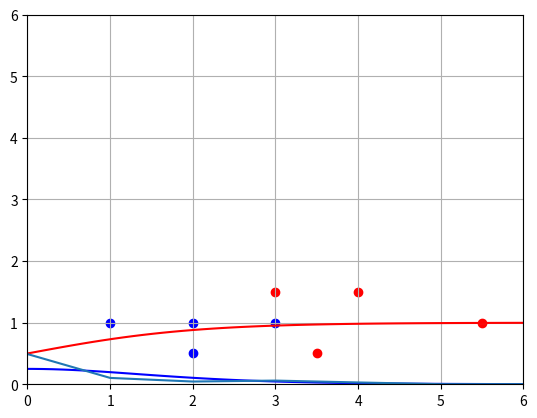

Recreate this plot in Python.
import numpy as np 
import matplotlib.pyplot as plt
import os

#  length, width, type/color
data = [[3,    1.5,  1],
        [2,    1,    0],
        [4,    1.5,  1],
        [3,    1,    0],
        [3.5,  0.5,  1],
        [2,    0.5,  0],
        [5.5,  1,    1],
        [1,    1,    0]]

mystery_flower = [4.5, 1]



def sigmoid(x):
    return(1/(1 + np.exp(-x)))

def sigmoid_p(x):
    return sigmoid(x) * (1-sigmoid(x))

T = np.linspace(-6, 6, 100)

plt.plot(T, sigmoid(T), c='r')
plt.plot(T, sigmoid_p(T), c='b')


# Training loop

for i in range(1, 1000):
    ri = np.random.randint(len(data))


#scatter data

plt.axis([0, 6, 0, 6])
plt.grid()

for i in range(len(data)):
    point = data[i]
    color = "r"
    if point[2] == 0:
        color = "b"
    plt.scatter(point[0], point[1], c=color)

# training loop

learning_rate = 0.5
costs = []

w1 = np.random.rand()
w2 = np.random.rand()
b = np.random.rand()

for i in range(50000):
    ri = np.random.randint(len(data))
    point = data[ri]
    
    z = point[0] * w1 + point[1] * w2 + b
    pred = sigmoid(z)
    
    target = point[2]
    cost = np.square(pred - target)
    
    
    dcost_pred = 2 * (pred -target)
    dpred_dz = sigmoid_p(z)
    
    dz_dw1 = point[0]
    dz_dw2 = point[1]
    dz_db = 1
    
    dcost_dz = dcost_pred * dpred_dz
    
    dcost_dw1 = dcost_dz * dz_dw1
    dcost_dw2 = dcost_dz * dz_dw2
    dcost_db = dcost_dz * dz_db 
    
    w1 = w1 - learning_rate * dcost_dw1
    w2 = w2 - learning_rate * dcost_dw2
    b = b - learning_rate * dcost_db
    
    if i % 100 == 0:
        cost_sum = 0
        for j in range(len(data)):
            point = data[ri]
            
            z = point[0] * w1 + point[1] * w2 +b
            pred = sigmoid(z)
            
            target = point[2]
            cost_sum += np.square(pred - target)
            
        costs.append(cost_sum/len(data))

plt.plot(costs)    

#seeing model prediction

for i in range(len(data)):
    point = data[i]
    print(point)
    z = point[0] * w1 + point[1] * w2 +b
    pred = sigmoid(z)
    print("pred:{}".format(pred))

z = mystery_flower[0] * w1 + mystery_flower[1] * w2 +b
pred = sigmoid(z)
pred

def which_flower(length, width):
    z = lenght * w1 + width * w2 + b
    pred = sigmoid(z)
    if pred < 0.5:
        os.system("say blue")
    else:
        os.system("say red")
